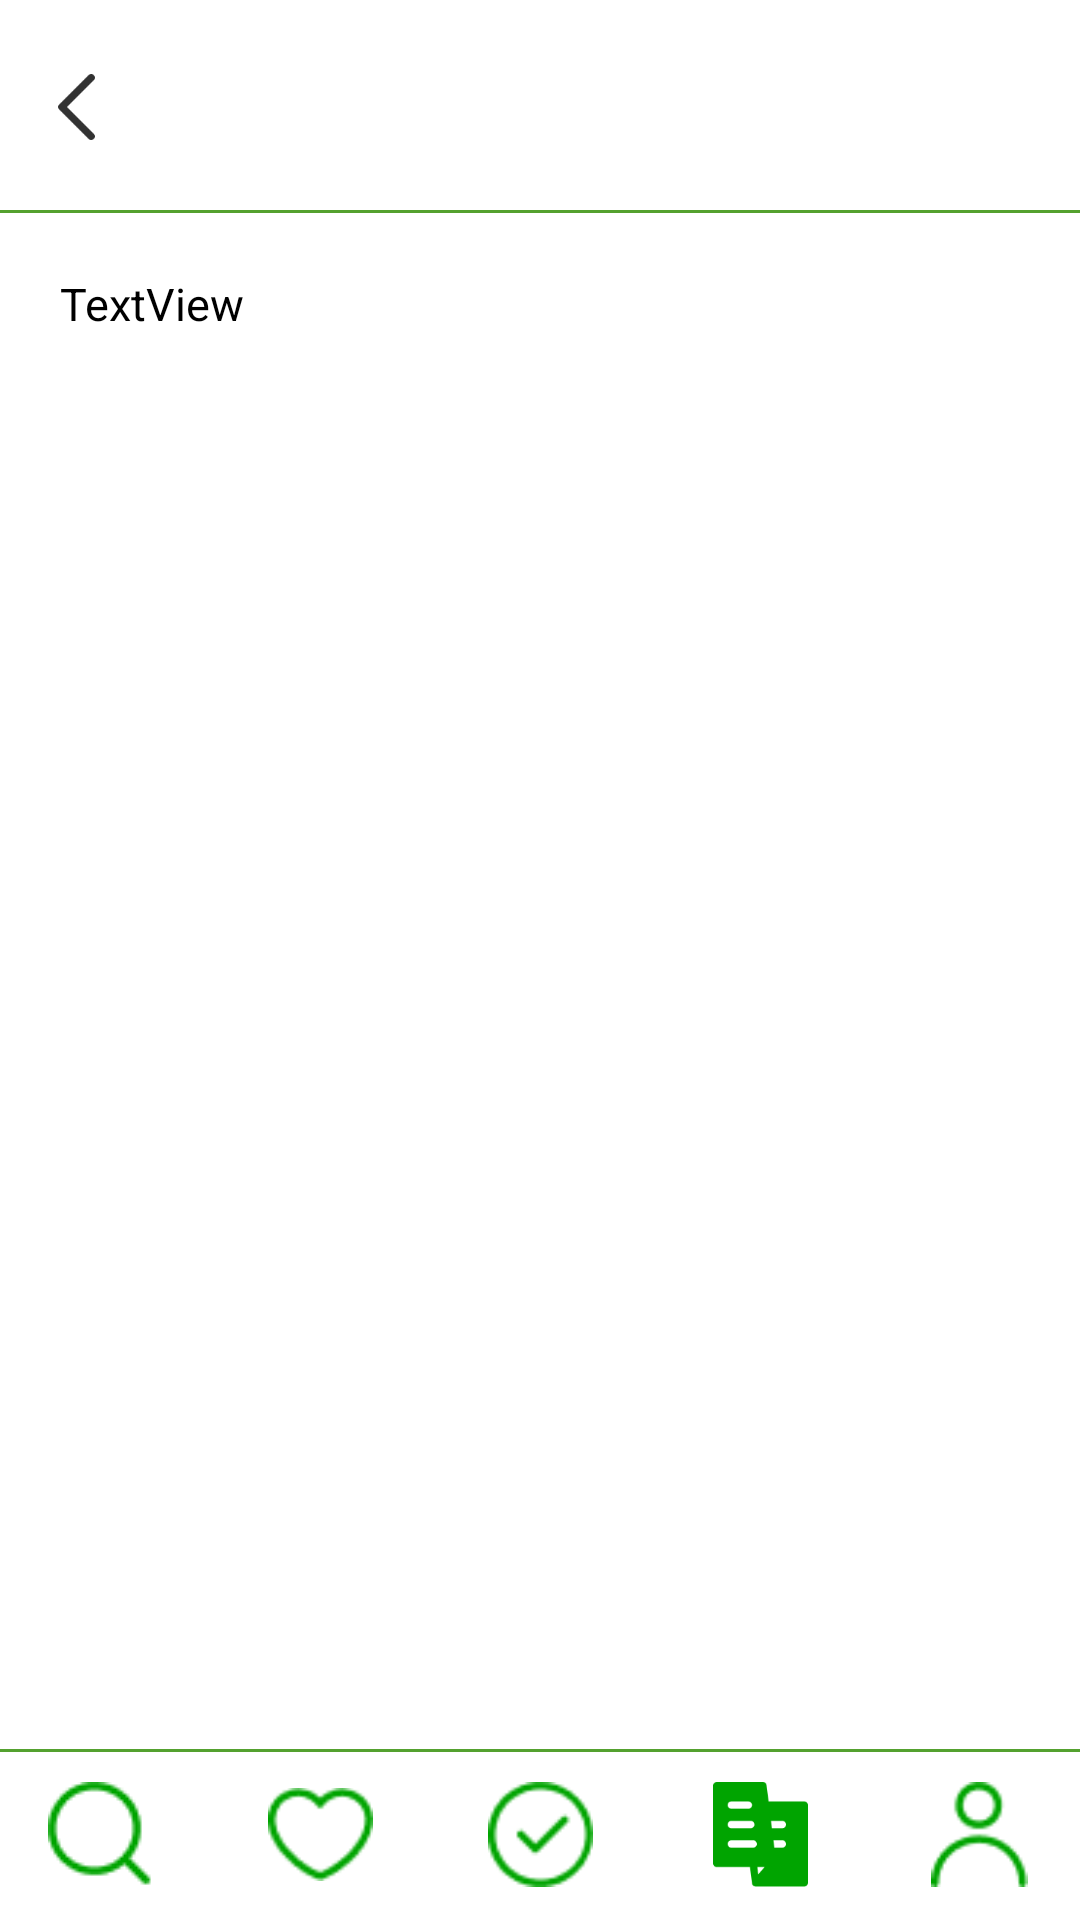

Reconstruct the res/layout file that produces this screen, plus the resources it refers to.
<!-- AndroidManifest.xml: application theme Theme.GrandPa -->
<!-- res/layout/magazine_detail.xml -->
<?xml version="1.0" encoding="utf-8"?>
<androidx.constraintlayout.widget.ConstraintLayout xmlns:android="http://schemas.android.com/apk/res/android"
    xmlns:app="http://schemas.android.com/apk/res-auto"
    xmlns:tools="http://schemas.android.com/tools"
    android:layout_width="match_parent"
    android:layout_height="match_parent">

    <ImageView
        android:id="@+id/magazinedetail_back"
        android:layout_width="35dp"
        android:layout_height="22dp"
        android:layout_marginStart="8dp"
        app:layout_constraintBottom_toTopOf="@+id/scrollView2"
        app:layout_constraintStart_toStartOf="parent"
        app:layout_constraintTop_toTopOf="parent"
        app:srcCompat="@drawable/back" />

    <View
        android:id="@+id/magazinetop_devider"
        android:layout_width="0dp"
        android:layout_height="1dp"
        android:layout_marginTop="70dp"
        android:background="#54A12F"
        app:layout_constraintBottom_toTopOf="@+id/scrollView2"
        app:layout_constraintEnd_toEndOf="parent"
        app:layout_constraintStart_toStartOf="parent"
        app:layout_constraintTop_toTopOf="parent" />

    <ScrollView
        android:id="@+id/scrollView2"
        android:layout_width="match_parent"
        android:layout_height="0dp"
        app:layout_constraintBottom_toTopOf="@+id/magazinebottom_devider"
        app:layout_constraintEnd_toEndOf="parent"
        app:layout_constraintStart_toStartOf="parent"
        app:layout_constraintTop_toBottomOf="@+id/magazinetop_devider">

        <LinearLayout
            android:layout_width="match_parent"
            android:layout_height="wrap_content"
            android:orientation="vertical">

            <ImageView
                android:id="@+id/magazinedetail_Image"
                android:layout_width="match_parent"
                android:layout_height="wrap_content"
                app:srcCompat="@drawable/home" />

            <TextView
                android:id="@+id/magazinedetail_content"
                android:layout_width="match_parent"
                android:layout_height="wrap_content"
                android:padding="20dp"
                android:text="TextView"
                android:textSize="15dp"
                android:textColor="@color/black"/>
        </LinearLayout>
    </ScrollView>

    <View
        android:id="@+id/magazinebottom_devider"
        android:layout_width="0dp"
        android:layout_height="1dp"
        android:layout_marginBottom="10dp"
        android:background="#54A12F"
        app:layout_constraintBottom_toTopOf="@+id/magazinedetail_profile"
        app:layout_constraintEnd_toEndOf="parent"
        app:layout_constraintStart_toStartOf="parent"
        app:layout_constraintTop_toBottomOf="@+id/scrollView2" />

    <ImageView
        android:id="@+id/magazinedetail_profile"
        android:layout_width="35dp"
        android:layout_height="35dp"
        android:layout_marginEnd="16dp"
        app:layout_constraintBottom_toBottomOf="@+id/magazinedetail_magazine"
        app:layout_constraintEnd_toEndOf="parent"
        app:layout_constraintTop_toTopOf="@+id/magazinedetail_magazine"
        app:srcCompat="@drawable/offprofile" />

    <ImageView
        android:id="@+id/magazinedetail_magazine"
        android:layout_width="35dp"
        android:layout_height="35dp"
        app:layout_constraintBottom_toBottomOf="@+id/magazinedetail_check"
        app:layout_constraintEnd_toStartOf="@+id/magazinedetail_profile"
        app:layout_constraintStart_toEndOf="@+id/magazinedetail_check"
        app:layout_constraintTop_toTopOf="@+id/magazinedetail_check"
        app:srcCompat="@drawable/onmagazine" />

    <ImageView
        android:id="@+id/magazinedetail_check"
        android:layout_width="35dp"
        android:layout_height="35dp"
        app:layout_constraintBottom_toBottomOf="parent"
        app:layout_constraintEnd_toEndOf="parent"
        app:layout_constraintStart_toStartOf="parent"
        app:layout_constraintTop_toBottomOf="@+id/scrollView2"
        app:srcCompat="@drawable/offcheck" />

    <ImageView
        android:id="@+id/magazinedetail_heart"
        android:layout_width="35dp"
        android:layout_height="35dp"
        app:layout_constraintBottom_toBottomOf="@+id/magazinedetail_check"
        app:layout_constraintEnd_toStartOf="@+id/magazinedetail_check"
        app:layout_constraintStart_toEndOf="@+id/magazinedetail_search"
        app:layout_constraintTop_toTopOf="@+id/magazinedetail_check"
        app:srcCompat="@drawable/offheart" />

    <ImageView
        android:id="@+id/magazinedetail_search"
        android:layout_width="35dp"
        android:layout_height="35dp"
        android:layout_marginStart="16dp"
        app:layout_constraintBottom_toBottomOf="@+id/magazinedetail_heart"
        app:layout_constraintStart_toStartOf="parent"
        app:layout_constraintTop_toTopOf="@+id/magazinedetail_heart"
        app:srcCompat="@drawable/offsearch" />

</androidx.constraintlayout.widget.ConstraintLayout>
<!-- resources referenced by this layout -->
<resources>
  <color name="black">#FF000000</color>
  <!-- drawable back: png bitmap (drawable, 747 bytes) -->
  <!-- drawable offcheck: png bitmap (drawable, 992 bytes) -->
  <!-- drawable offheart: png bitmap (drawable, 829 bytes) -->
  <!-- drawable offprofile: png bitmap (drawable, 841 bytes) -->
  <!-- drawable offsearch: png bitmap (drawable, 806 bytes) -->
  <!-- drawable onmagazine: png bitmap (drawable, 1611 bytes) -->
  <style name="Theme.GrandPa" parent="Theme.MaterialComponents.DayNight.DarkActionBar">
          <item name="windowNoTitle">true</item> 
          <item name="android:windowFullscreen">true</item> 
          
          <item name="colorPrimary">@color/purple_500</item>
          <item name="colorPrimaryVariant">@color/purple_700</item>
          <item name="colorOnPrimary">@color/white</item>
          
          <item name="colorSecondary">@color/teal_200</item>
          <item name="colorSecondaryVariant">@color/teal_700</item>
          <item name="colorOnSecondary">@color/black</item>
          
          <item name="android:statusBarColor">?attr/colorPrimaryVariant</item>
          
      </style>
  <color name="purple_500">#FF6200EE</color>
  <color name="purple_700">#FF3700B3</color>
  <color name="white">#FFFFFFFF</color>
  <color name="teal_200">#FF03DAC5</color>
  <color name="teal_700">#FF018786</color>
</resources>
